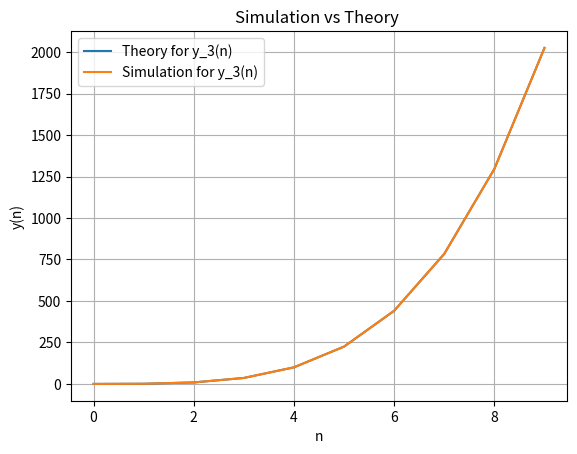

Generate this figure with matplotlib:
import numpy as np
import matplotlib.pyplot as plt

# Define the function y(n) = (n(n+1)/2)^2
def y(n):
    return ((n * (n + 1)) / 2)**2

# Generate a range of n values
n_values = np.arange(0, 10)

# Calculate the theoretical values for y(n)
y_theory = y(n_values)

# Simulate the function using the step function
y_sim = np.cumsum(n_values **3)

# Plot the simulation versus theory
plt.plot(n_values, y_theory, label='Theory for y_3(n)')
plt.plot(n_values, y_sim, label='Simulation for y_3(n)')

plt.xlabel('n')
plt.ylabel('y(n)')
plt.title('Simulation vs Theory ')
plt.legend()
plt.grid(True)
plt.savefig('y_3(n)')
plt.show()
